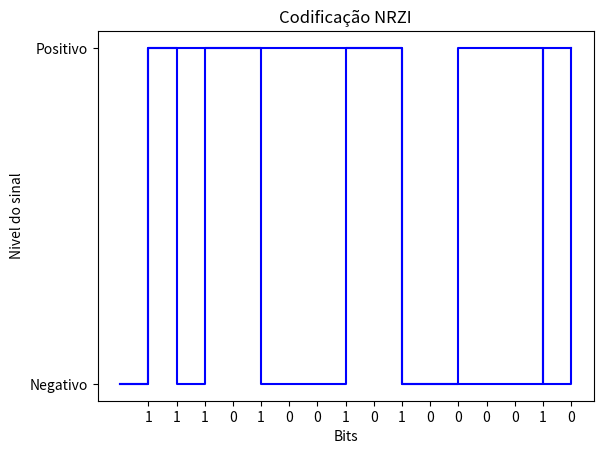

This chart was generated by the following Python code:
import matplotlib.pyplot as plt
import random

# 0: sem transição; 1: transição positivo/negativo
def NRZI_Code(lista_de_bits: list, nivel_inicial: int):
    lista_transicao = []
    
    if (nivel_inicial == -1):
        # -1: Sinal Negativo; 1: Sinal Positivo
        transicao = nivel_inicial
        lista_transicao.append(transicao) 
        for i in range(len(lista_de_bits)):
            if (lista_de_bits[i] == 0 and transicao == -1):
                lista_transicao.append(-1)
            elif (lista_de_bits[i] == 0 and transicao == 1):
                lista_transicao.append(1)
            elif (lista_de_bits[i] == 1 and transicao == -1):
                lista_transicao.append(1)
                transicao = 1
            elif (lista_de_bits[i] == 1 and transicao == 1):
                lista_transicao.append(-1)
                transicao = -1
    
    elif (nivel_inicial == 1):
        # -1: Sinal Negativo; 1: Sinal Positivo
        transicao = nivel_inicial
        lista_transicao.append(transicao)
        for i in range(len(lista_de_bits)):
            if (lista_de_bits[i] == 0 and transicao == -1):
                lista_transicao.append(-1)
            elif (lista_de_bits[i] == 0 and transicao == 1):
                lista_transicao.append(1)
            elif (lista_de_bits[i] == 1 and transicao == -1):
                lista_transicao.append(1)
                transicao = 1
            elif (lista_de_bits[i] == 1 and transicao == 1):
                lista_transicao.append(-1)
                transicao = -1
    
    return lista_transicao

def plotGraph(lista_bits: list):
    listaNivel = [-1, 1] # -1: baixo | 1: alto
    listaNivel_S = ["Negativo", "Positivo"]
    
    # Escolhe um nível inicial aleatório 
    listaTransicao = NRZI_Code(lista_bits, listaNivel[random.randint(0, 1)])
    
    # Plot por passo: y se mantém constante até o próximo x, onde ocorre a transição
    plt.step(range(-1, len(listaTransicao) - 1), listaTransicao, color="blue", where="post")
    
    # Rótulação do gráfico
    plt.title("Codificação NRZI")
    plt.xlabel("Bits")
    plt.ylabel("Nivel do sinal")

    plt.xticks(range(len(lista_bits)), lista_bits) # Representação dos bits no eixo x

    plt.yticks(listaNivel, listaNivel_S) # Representação do nível do sinal no eixo y

    plt.show() # Exibe o gráfico

# Teste 1
lista1bits = [1, 0, 0, 0, 0, 0, 0, 0, 0, 1, 0, 1, 0, 0, 1, 1]
plotGraph(lista1bits)

# Teste 2
lista2bits = [1, 1, 1, 0, 1, 0, 0, 1, 0, 1, 0, 0, 0, 0, 1, 0]
plotGraph(lista2bits)